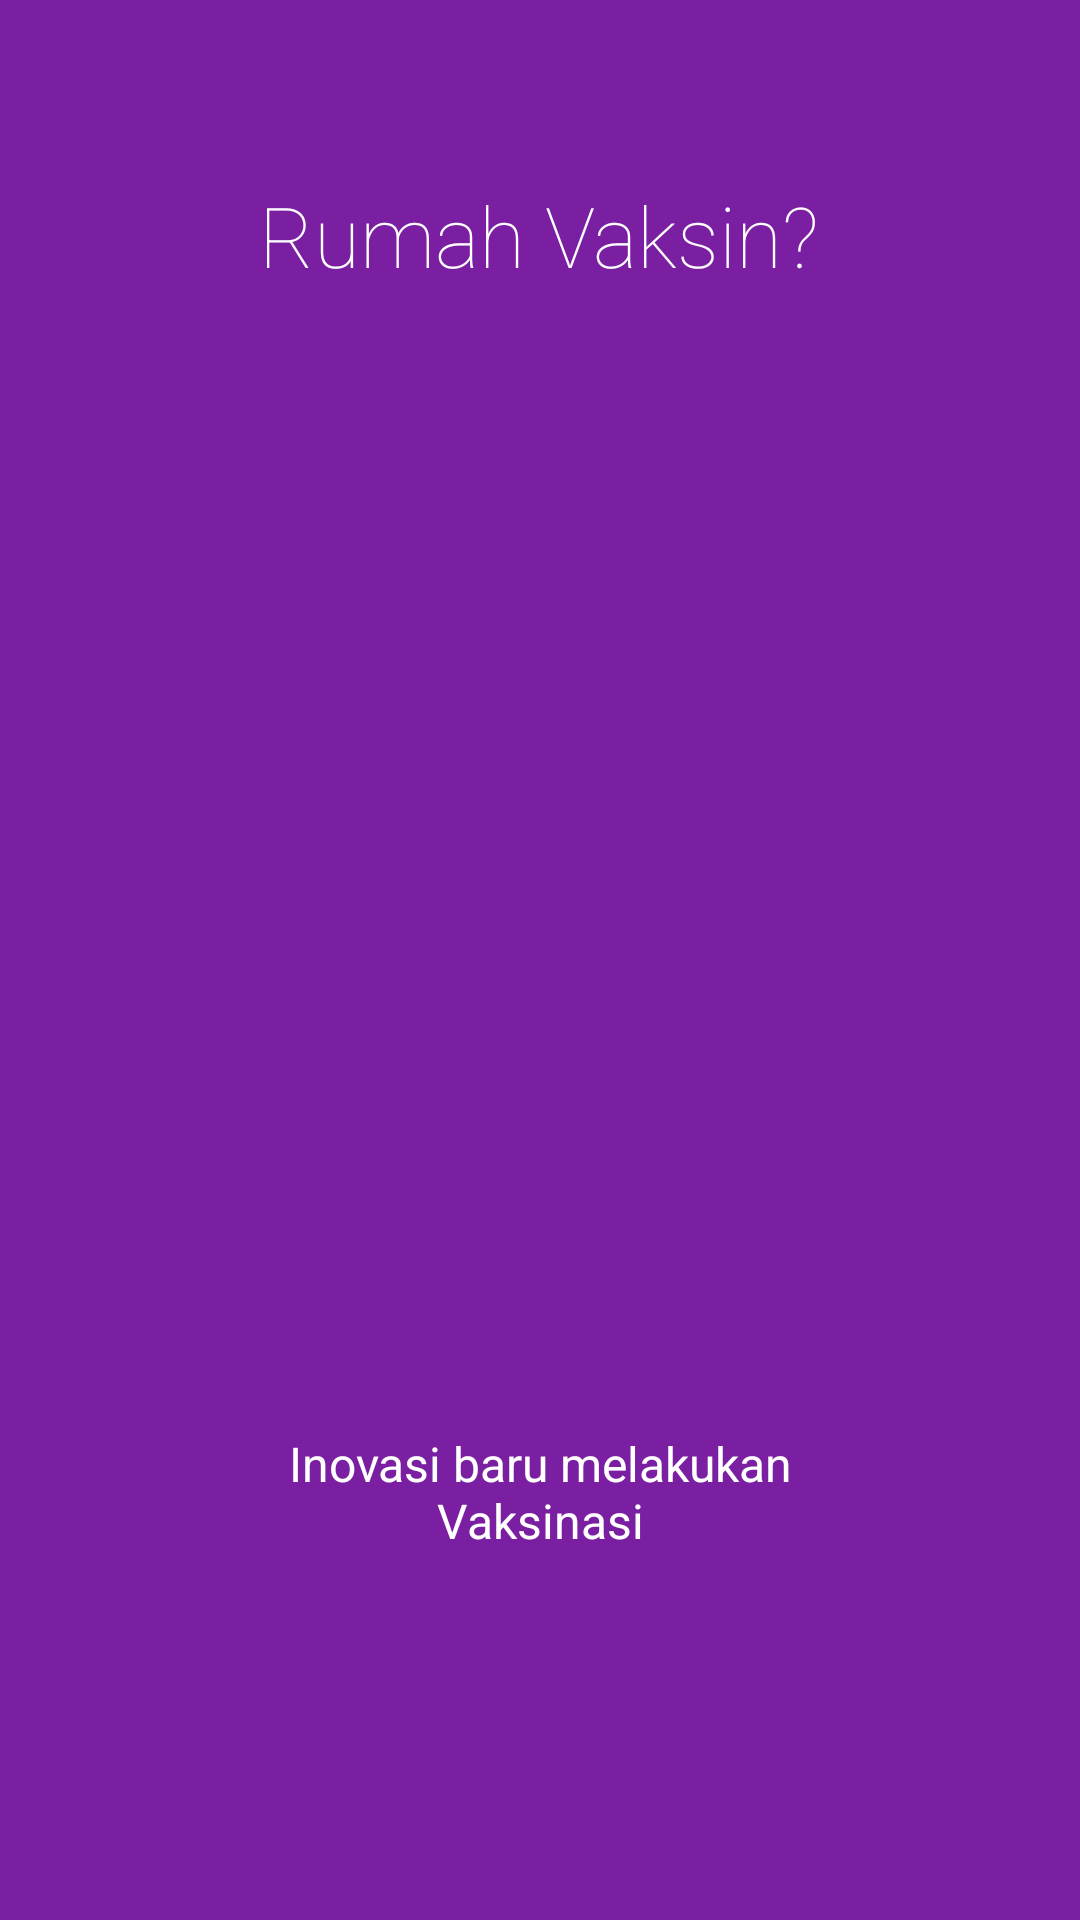

Write the Android layout XML for this screen, with the resource values it uses.
<!-- AndroidManifest.xml: application theme AppTheme -->
<!-- res/layout/intro.xml -->
<LinearLayout xmlns:android="http://schemas.android.com/apk/res/android"
    android:orientation="vertical" android:layout_width="match_parent"
    android:layout_height="match_parent"
    android:background="#7B1FA2"
    android:layout_weight="10"
    android:id="@+id/main">

    <TextView
        android:layout_width="wrap_content"
        android:layout_height="0dp"
        android:layout_gravity="center"
        android:gravity="center"
        android:paddingLeft="32dp"
        android:layout_weight="3"
        android:fontFamily="sans-serif-thin"
        android:textColor="#ffffff"
        android:paddingRight="32dp"
        android:textSize="28sp"
        android:text="Rumah Vaksin?"/>

    <LinearLayout
        android:layout_width="fill_parent"
        android:layout_height="0dp"
        android:orientation="vertical"
        android:gravity="center"
        android:layout_weight="5">

        <ImageView
            android:layout_width="wrap_content"
            android:layout_height="wrap_content"
            android:layout_gravity="center"
            android:paddingLeft="16dp"
            android:paddingRight="16dp"
            android:src="@drawable/doctor"/>
    </LinearLayout>
    <TextView
        android:layout_width="wrap_content"
        android:layout_height="0dp"
        android:layout_weight="3"
        android:layout_gravity="center"
        android:gravity="center"
        android:textColor="#ffffff"
        android:paddingLeft="64dp"
        android:paddingRight="64dp"
        android:textSize="16sp"
        android:text="@string/longDescIntro1"
        android:textAlignment="center"/>
    <TextView
        android:layout_width="fill_parent"
        android:layout_height="64dp" />
</LinearLayout>
<!-- resources referenced by this layout -->
<resources>
  <string name="longDescIntro1">Inovasi baru melakukan Vaksinasi</string>
</resources>
